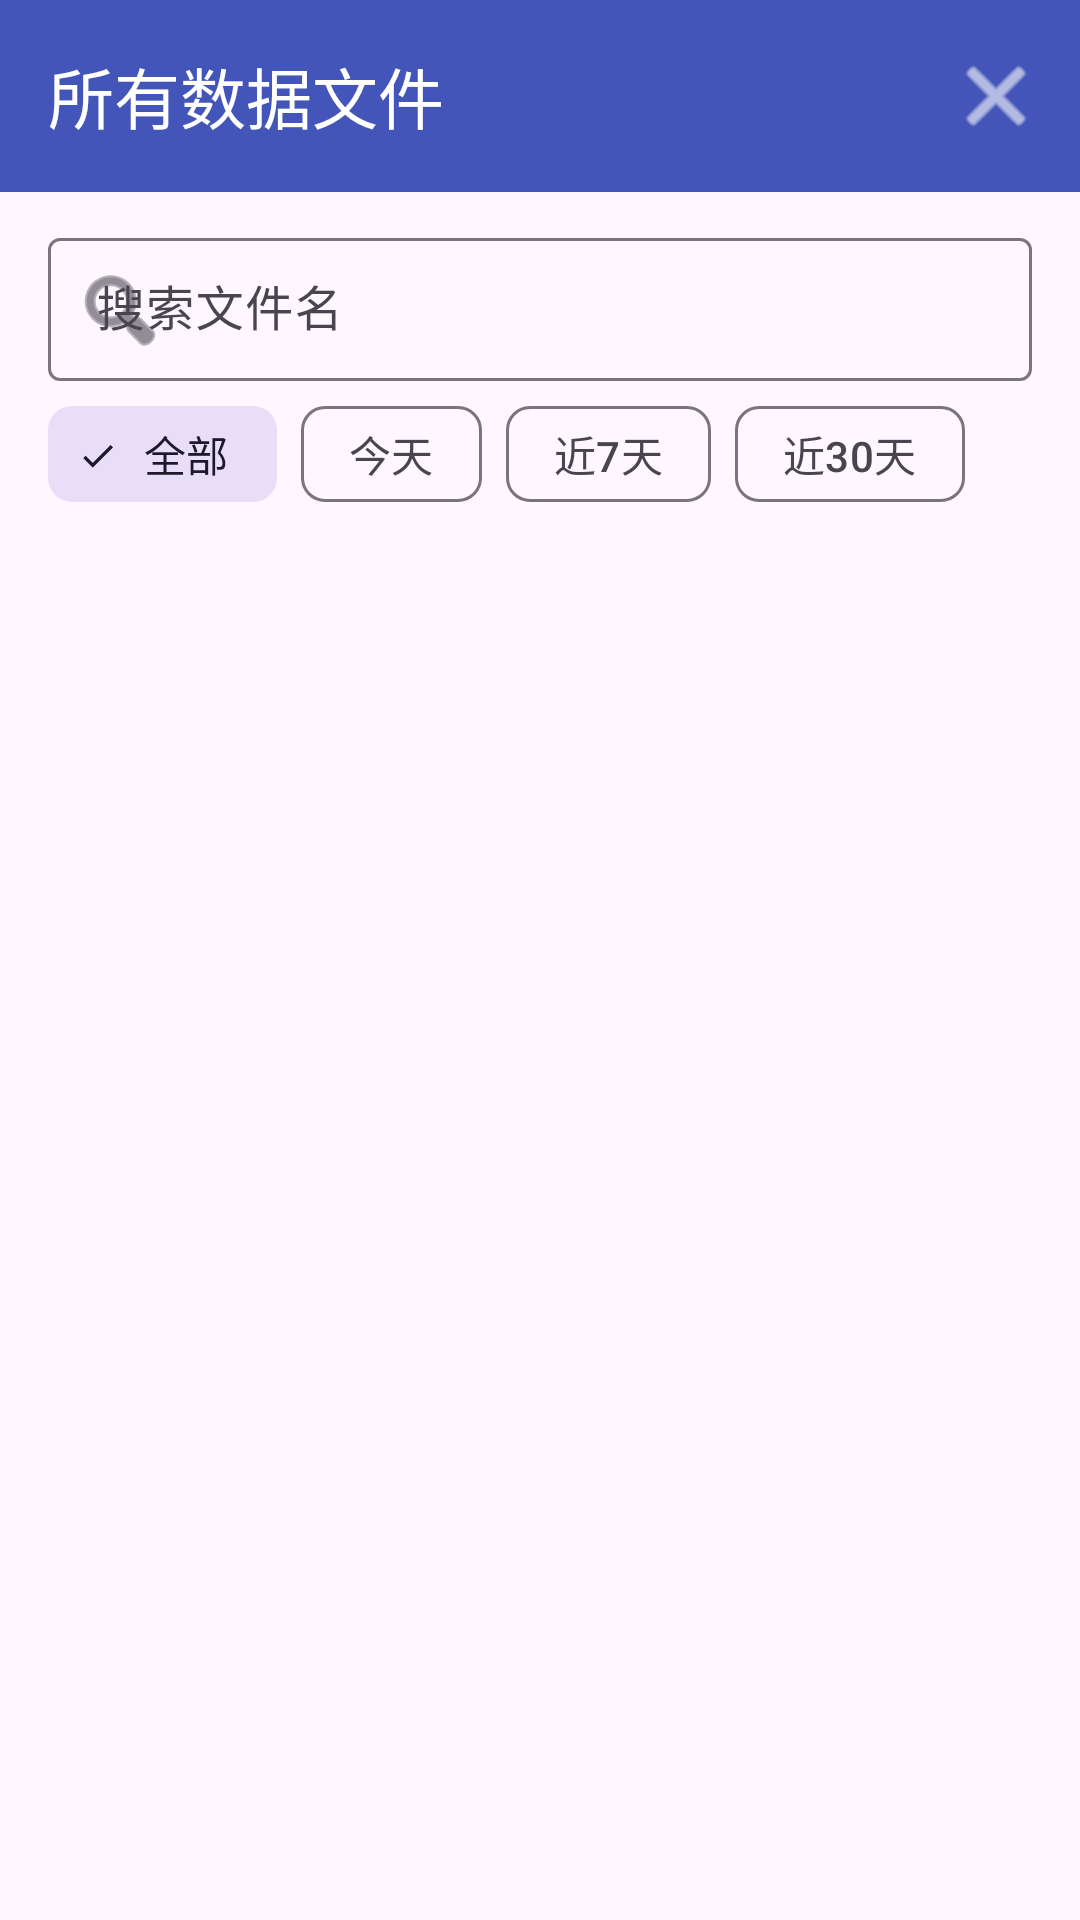

Android layout source for this screen:
<!-- AndroidManifest.xml: application theme Theme.MuseRecorder -->
<!-- res/layout/fragment_file_browser.xml -->
<?xml version="1.0" encoding="utf-8"?>
<LinearLayout xmlns:android="http://schemas.android.com/apk/res/android"
    xmlns:app="http://schemas.android.com/apk/res-auto"
    android:layout_width="match_parent"
    android:layout_height="match_parent"
    android:orientation="vertical"
    android:background="?android:attr/colorBackground">

    <com.google.android.material.appbar.MaterialToolbar
        android:id="@+id/browserToolbar"
        android:layout_width="match_parent"
        android:layout_height="?attr/actionBarSize"
        android:background="?attr/colorPrimary"
        app:title="@string/file_browser_title"
        app:titleTextColor="@android:color/white">

        <ImageButton
            android:id="@+id/btnClose"
            android:layout_width="40dp"
            android:layout_height="40dp"
            android:layout_gravity="end"
            android:layout_marginEnd="8dp"
            android:background="?attr/selectableItemBackgroundBorderless"
            android:contentDescription="@string/cancel"
            android:src="@android:drawable/ic_menu_close_clear_cancel"
            app:tint="@android:color/white" />
    </com.google.android.material.appbar.MaterialToolbar>

    <LinearLayout
        android:layout_width="match_parent"
        android:layout_height="wrap_content"
        android:orientation="vertical"
        android:paddingStart="16dp"
        android:paddingEnd="16dp"
        android:paddingTop="10dp">

        <com.google.android.material.textfield.TextInputLayout
            android:layout_width="match_parent"
            android:layout_height="wrap_content"
            style="@style/Widget.Material3.TextInputLayout.OutlinedBox.Dense"
            app:startIconDrawable="@android:drawable/ic_menu_search">

            <com.google.android.material.textfield.TextInputEditText
                android:id="@+id/searchEdit"
                android:layout_width="match_parent"
                android:layout_height="wrap_content"
                android:hint="@string/file_search_hint"
                android:inputType="text"
                android:maxLines="1" />
        </com.google.android.material.textfield.TextInputLayout>

        <com.google.android.material.chip.ChipGroup
            android:layout_width="match_parent"
            android:layout_height="wrap_content"
            app:singleSelection="true"
            app:selectionRequired="true">

            <com.google.android.material.chip.Chip
                android:id="@+id/chipAll"
                style="@style/Widget.Material3.Chip.Filter"
                android:layout_width="wrap_content"
                android:layout_height="wrap_content"
                android:checked="true"
                android:text="@string/filter_all" />

            <com.google.android.material.chip.Chip
                android:id="@+id/chipToday"
                style="@style/Widget.Material3.Chip.Filter"
                android:layout_width="wrap_content"
                android:layout_height="wrap_content"
                android:text="@string/filter_today" />

            <com.google.android.material.chip.Chip
                android:id="@+id/chipWeek"
                style="@style/Widget.Material3.Chip.Filter"
                android:layout_width="wrap_content"
                android:layout_height="wrap_content"
                android:text="@string/filter_week" />

            <com.google.android.material.chip.Chip
                android:id="@+id/chipMonth"
                style="@style/Widget.Material3.Chip.Filter"
                android:layout_width="wrap_content"
                android:layout_height="wrap_content"
                android:text="@string/filter_month" />
        </com.google.android.material.chip.ChipGroup>
    </LinearLayout>

    <androidx.recyclerview.widget.RecyclerView
        android:id="@+id/fileList"
        android:layout_width="match_parent"
        android:layout_height="0dp"
        android:layout_weight="1"
        android:paddingHorizontal="16dp"
        android:clipToPadding="false" />

    <TextView
        android:id="@+id/countText"
        android:layout_width="match_parent"
        android:layout_height="wrap_content"
        android:gravity="center"
        android:padding="10dp"
        android:textAppearance="?attr/textAppearanceBodySmall"
        android:textColor="@color/hintGray" />
</LinearLayout>
<!-- resources referenced by this layout -->
<resources>
  <color name="hintGray">#8A90A4</color>
  <string name="cancel">取消</string>
  <string name="file_browser_title">所有数据文件</string>
  <string name="file_search_hint">搜索文件名</string>
  <string name="filter_all">全部</string>
  <string name="filter_month">近30天</string>
  <string name="filter_today">今天</string>
  <string name="filter_week">近7天</string>
  <style name="Theme.MuseRecorder" parent="Theme.Material3.DayNight.NoActionBar">
          <item name="colorPrimary">@color/primary</item>
          <item name="colorOnPrimary">@android:color/white</item>
          <item name="colorSecondary">@color/primary</item>
          <item name="android:statusBarColor">@color/primary</item>
          <item name="android:windowLightStatusBar">false</item>
      </style>
  <color name="primary">#4355B9</color>
</resources>
